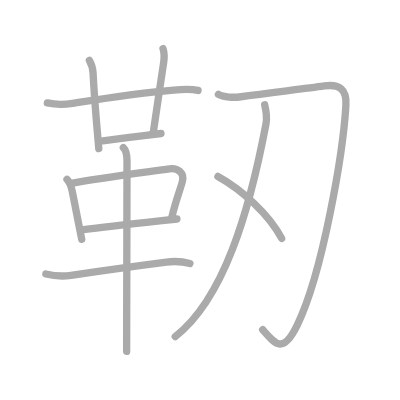
t = 0.00 s
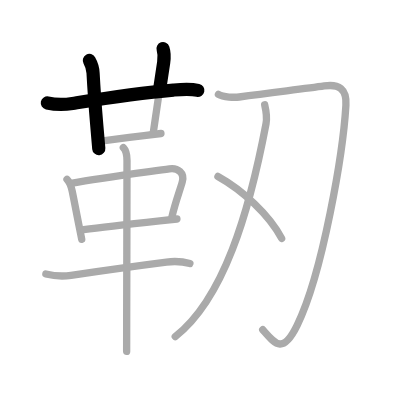
t = 2.50 s
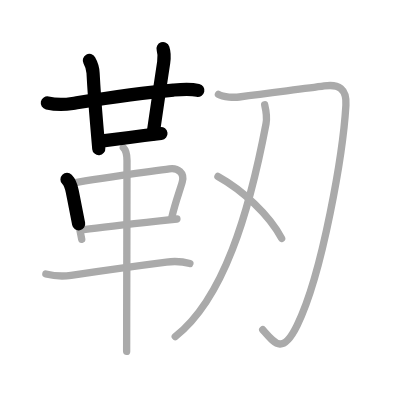
t = 4.75 s
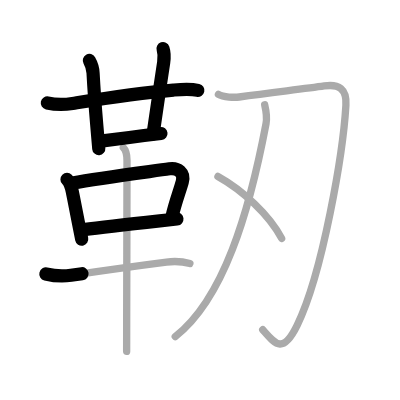
t = 7.25 s
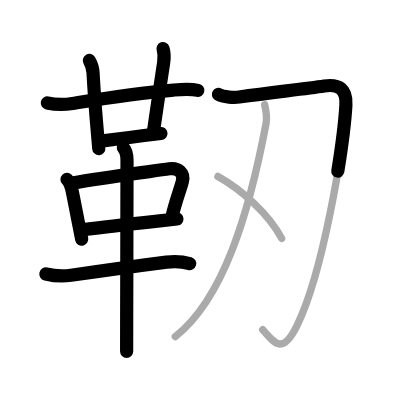
t = 9.50 s
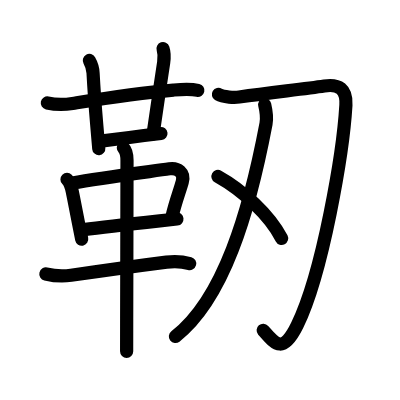
t = 12.00 s

The animated SVG that drew these frames (rendered in a browser with its animation timeline set to each time). Animation: 12 SMIL elements (animate=12); one cycle of 12.00 s.

<?xml version="1.0" standalone="no"?>
<!DOCTYPE svg PUBLIC "-//W3C//DTD SVG 1.1//EN"   "http://www.w3.org/Graphics/SVG/1.1/DTD/svg11.dtd">
<svg width="400px" height="400px"  version="1.1" xmlns="http://www.w3.org/2000/svg">
  <defs>
    <marker id="Triangle" viewBox="0 0 10 10" refX="0" refY="5" markerUnits="strokeWidth" markerWidth="3" style="stroke-opacity:0%;fill:#aaaaaa;" markerHeight="2" orient="auto">
      <path d="M 0 0 L 10 5 L 0 10 z" />
    </marker>
    
    <marker id="Arrow" viewBox="0 0 10 10" refX="5" refY="5" markerUnits="strokeWidth" markerWidth="1.8" style="stroke-opacity:0%;fill:#770000;" markerHeight="2" orient="auto">
      <path d="M 0 4 L 6 4 L 4 1 L 10 5 L 4 9 L 6 6 L 0 6 z" />
        <circle cx="5" cy="5" r="5" />
      </marker>
    
    <marker id="TriangleRed" viewBox="0 0 10 10" refX="0" refY="5" markerUnits="strokeWidth" markerWidth="3" style="stroke-opacity:0%;fill:#CC0000;" markerHeight="2" orient="auto">
      <path d="M 0 0 L 10 5 L 0 10 z" />
    </marker>
    
    <marker id="ArrowRed" viewBox="0 0 10 10" refX="5" refY="5" markerUnits="strokeWidth" markerWidth="1.8" style="stroke-opacity:0%;fill:#CC0000;" markerHeight="2" orient="auto">
      <path d="M 0 4 L 6 4 L 4 1 L 10 5 L 4 9 L 6 6 L 0 6 z" />
        <circle cx="5" cy="5" r="5" />
      </marker>
    
  </defs>
  
  <path style="fill:#ffffff; fill-opacity:100%; fill-rule:evenodd; stroke-width:0;" d="M 0 0 L 400px 0 L 400px 400px L 0 400px L 0 0" />

  <g transform="scale(3.6697247706422 3.6697247706422)">
<path style="fill:none; fill-opacity:0%; fill-rule:evenodd; stroke:#aaaaaa; stroke-opacity:100%; stroke-width: 1.5pt; stroke-linejoin:round; stroke-linecap:round;" d="M12.9 28.05c2.27 0.49 4.56 0.49 6.87 0.13c8.98-1.43 16.6-2.68 27.48-3.63c2.29-0.2 4.49-0.41 6.71 0.09"></path>
<path style="fill:none; fill-opacity:0%; fill-rule:evenodd; stroke:#aaaaaa; stroke-opacity:100%; stroke-width: 1.5pt; stroke-linejoin:round; stroke-linecap:round;" d="M24.35 16.46c0.61 1.07 0.95 2.21 1.01 3.42c0.27 5.08 0.6 9.36 1 14.13c0.17 2.04 0.36 4.18 0.56 6.5"></path>
<path style="fill:none; fill-opacity:0%; fill-rule:evenodd; stroke:#aaaaaa; stroke-opacity:100%; stroke-width: 1.5pt; stroke-linejoin:round; stroke-linecap:round;" d="M44.42 13.25c0.46 1.38 0.4 2.26 0.18 3.76C43.5 24.25 43 27.75 41.71 36.53"></path>
<path style="fill:none; fill-opacity:0%; fill-rule:evenodd; stroke:#aaaaaa; stroke-opacity:100%; stroke-width: 1.5pt; stroke-linejoin:round; stroke-linecap:round;" d="M28 38.38c2.51-0.31 7.5-0.96 11.26-1.44c2.22-0.28 4-0.5 4.6-0.56"></path>
<path style="fill:none; fill-opacity:0%; fill-rule:evenodd; stroke:#aaaaaa; stroke-opacity:100%; stroke-width: 1.5pt; stroke-linejoin:round; stroke-linecap:round;" d="M18.26 48.88c0.81 0.81 1.18 2.07 1.42 3.24c0.56 2.72 1.05 5.34 1.65 8.39c0.28 1.45 0.59 3 0.94 4.7"></path>
<path style="fill:none; fill-opacity:0%; fill-rule:evenodd; stroke:#aaaaaa; stroke-opacity:100%; stroke-width: 1.5pt; stroke-linejoin:round; stroke-linecap:round;" d="M19.75 49.88c7.64-1.39 21.02-3.1 26.42-3.88c2.28-0.33 4.19 1.07 3.5 3.56c-0.7 2.51-1.89 5.54-2.8 9.46"></path>
<path style="fill:none; fill-opacity:0%; fill-rule:evenodd; stroke:#aaaaaa; stroke-opacity:100%; stroke-width: 1.5pt; stroke-linejoin:round; stroke-linecap:round;" d="M22.8 62.56c5.22-0.67 13.2-1.55 20.72-2.37c1.59-0.17 3.17-0.34 4.69-0.51"></path>
<path style="fill:none; fill-opacity:0%; fill-rule:evenodd; stroke:#aaaaaa; stroke-opacity:100%; stroke-width: 1.5pt; stroke-linejoin:round; stroke-linecap:round;" d="M12.5 74.66c2.26 0.55 4.57 0.7 6.86 0.36c8.64-1.27 16.51-2.39 26-3.6c2.17-0.28 4.29-0.19 6.39 0.41"></path>
<path style="fill:none; fill-opacity:0%; fill-rule:evenodd; stroke:#aaaaaa; stroke-opacity:100%; stroke-width: 1.5pt; stroke-linejoin:round; stroke-linecap:round;" d="M33.61 40.25c0.95 0.95 1 2.48 1 3.5c0 6.53-0.06 29.64-0.09 43.13c-0.01 4.08-0.01 7.28-0.01 8.87"></path>
<path style="fill:none; fill-opacity:0%; fill-rule:evenodd; stroke:#aaaaaa; stroke-opacity:100%; stroke-width: 1.5pt; stroke-linejoin:round; stroke-linecap:round;" d="M59.52 25.74c1.33 0.81 4.5 0.85 5.67 0.69c9.78-1.33 17.86-2.21 23.18-3c3.95-0.59 6.15 0.79 5.89 5.24C93.5 41.5 88 74.25 81 88.6c-3.95 8.1-6 5.15-9.41 1.26"></path>
<path style="fill:none; fill-opacity:0%; fill-rule:evenodd; stroke:#aaaaaa; stroke-opacity:100%; stroke-width: 1.5pt; stroke-linejoin:round; stroke-linecap:round;" d="M72.13 28.56c0.37 1.56 0.73 3.16 0.36 5.15C67.88 58 60.88 81.5 47.75 91.72"></path>
<path style="fill:none; fill-opacity:0%; fill-rule:evenodd; stroke:#aaaaaa; stroke-opacity:100%; stroke-width: 1.5pt; stroke-linejoin:round; stroke-linecap:round;" d="M59.39 48.08C66 51.75 73.38 58.5 76.75 64.97"></path>

<path style="fill:none; fill-opacity:0%; fill-rule:evenodd; stroke:#000000; stroke-opacity:100%; stroke-width: 2.7pt; stroke-linejoin:round; stroke-linecap:round;" d="M12.9 28.05c2.27 0.49 4.56 0.49 6.87 0.13c8.98-1.43 16.6-2.68 27.48-3.63c2.29-0.2 4.49-0.41 6.71 0.09" pathLength="100" stroke-dashoffset="100" stroke-dasharray="100 105"><animate id="dashAnim1" attributeName="stroke-dashoffset" from="100" to="0" dur="1s" calcMode="linear" fill="freeze"/></path>
<path style="fill:none; fill-opacity:0%; fill-rule:evenodd; stroke:#000000; stroke-opacity:100%; stroke-width: 2.7pt; stroke-linejoin:round; stroke-linecap:round;" d="M24.35 16.46c0.61 1.07 0.95 2.21 1.01 3.42c0.27 5.08 0.6 9.36 1 14.13c0.17 2.04 0.36 4.18 0.56 6.5" pathLength="100" stroke-dashoffset="100" stroke-dasharray="100 105"><animate id="dashAnim2" attributeName="stroke-dashoffset" from="100" to="0" dur="1s" calcMode="linear" begin="dashAnim1.end" fill="freeze"/></path>
<path style="fill:none; fill-opacity:0%; fill-rule:evenodd; stroke:#000000; stroke-opacity:100%; stroke-width: 2.7pt; stroke-linejoin:round; stroke-linecap:round;" d="M44.42 13.25c0.46 1.38 0.4 2.26 0.18 3.76C43.5 24.25 43 27.75 41.71 36.53" pathLength="100" stroke-dashoffset="100" stroke-dasharray="100 105"><animate id="dashAnim3" attributeName="stroke-dashoffset" from="100" to="0" dur="1s" calcMode="linear" begin="dashAnim2.end" fill="freeze"/></path>
<path style="fill:none; fill-opacity:0%; fill-rule:evenodd; stroke:#000000; stroke-opacity:100%; stroke-width: 2.7pt; stroke-linejoin:round; stroke-linecap:round;" d="M28 38.38c2.51-0.31 7.5-0.96 11.26-1.44c2.22-0.28 4-0.5 4.6-0.56" pathLength="100" stroke-dashoffset="100" stroke-dasharray="100 105"><animate id="dashAnim4" attributeName="stroke-dashoffset" from="100" to="0" dur="1s" calcMode="linear" begin="dashAnim3.end" fill="freeze"/></path>
<path style="fill:none; fill-opacity:0%; fill-rule:evenodd; stroke:#000000; stroke-opacity:100%; stroke-width: 2.7pt; stroke-linejoin:round; stroke-linecap:round;" d="M18.26 48.88c0.81 0.81 1.18 2.07 1.42 3.24c0.56 2.72 1.05 5.34 1.65 8.39c0.28 1.45 0.59 3 0.94 4.7" pathLength="100" stroke-dashoffset="100" stroke-dasharray="100 105"><animate id="dashAnim5" attributeName="stroke-dashoffset" from="100" to="0" dur="1s" calcMode="linear" begin="dashAnim4.end" fill="freeze"/></path>
<path style="fill:none; fill-opacity:0%; fill-rule:evenodd; stroke:#000000; stroke-opacity:100%; stroke-width: 2.7pt; stroke-linejoin:round; stroke-linecap:round;" d="M19.75 49.88c7.64-1.39 21.02-3.1 26.42-3.88c2.28-0.33 4.19 1.07 3.5 3.56c-0.7 2.51-1.89 5.54-2.8 9.46" pathLength="100" stroke-dashoffset="100" stroke-dasharray="100 105"><animate id="dashAnim6" attributeName="stroke-dashoffset" from="100" to="0" dur="1s" calcMode="linear" begin="dashAnim5.end" fill="freeze"/></path>
<path style="fill:none; fill-opacity:0%; fill-rule:evenodd; stroke:#000000; stroke-opacity:100%; stroke-width: 2.7pt; stroke-linejoin:round; stroke-linecap:round;" d="M22.8 62.56c5.22-0.67 13.2-1.55 20.72-2.37c1.59-0.17 3.17-0.34 4.69-0.51" pathLength="100" stroke-dashoffset="100" stroke-dasharray="100 105"><animate id="dashAnim7" attributeName="stroke-dashoffset" from="100" to="0" dur="1s" calcMode="linear" begin="dashAnim6.end" fill="freeze"/></path>
<path style="fill:none; fill-opacity:0%; fill-rule:evenodd; stroke:#000000; stroke-opacity:100%; stroke-width: 2.7pt; stroke-linejoin:round; stroke-linecap:round;" d="M12.5 74.66c2.26 0.55 4.57 0.7 6.86 0.36c8.64-1.27 16.51-2.39 26-3.6c2.17-0.28 4.29-0.19 6.39 0.41" pathLength="100" stroke-dashoffset="100" stroke-dasharray="100 105"><animate id="dashAnim8" attributeName="stroke-dashoffset" from="100" to="0" dur="1s" calcMode="linear" begin="dashAnim7.end" fill="freeze"/></path>
<path style="fill:none; fill-opacity:0%; fill-rule:evenodd; stroke:#000000; stroke-opacity:100%; stroke-width: 2.7pt; stroke-linejoin:round; stroke-linecap:round;" d="M33.61 40.25c0.95 0.95 1 2.48 1 3.5c0 6.53-0.06 29.64-0.09 43.13c-0.01 4.08-0.01 7.28-0.01 8.87" pathLength="100" stroke-dashoffset="100" stroke-dasharray="100 105"><animate id="dashAnim9" attributeName="stroke-dashoffset" from="100" to="0" dur="1s" calcMode="linear" begin="dashAnim8.end" fill="freeze"/></path>
<path style="fill:none; fill-opacity:0%; fill-rule:evenodd; stroke:#000000; stroke-opacity:100%; stroke-width: 2.7pt; stroke-linejoin:round; stroke-linecap:round;" d="M59.52 25.74c1.33 0.81 4.5 0.85 5.67 0.69c9.78-1.33 17.86-2.21 23.18-3c3.95-0.59 6.15 0.79 5.89 5.24C93.5 41.5 88 74.25 81 88.6c-3.95 8.1-6 5.15-9.41 1.26" pathLength="100" stroke-dashoffset="100" stroke-dasharray="100 105"><animate id="dashAnim10" attributeName="stroke-dashoffset" from="100" to="0" dur="1s" calcMode="linear" begin="dashAnim9.end" fill="freeze"/></path>
<path style="fill:none; fill-opacity:0%; fill-rule:evenodd; stroke:#000000; stroke-opacity:100%; stroke-width: 2.7pt; stroke-linejoin:round; stroke-linecap:round;" d="M72.13 28.56c0.37 1.56 0.73 3.16 0.36 5.15C67.88 58 60.88 81.5 47.75 91.72" pathLength="100" stroke-dashoffset="100" stroke-dasharray="100 105"><animate id="dashAnim11" attributeName="stroke-dashoffset" from="100" to="0" dur="1s" calcMode="linear" begin="dashAnim10.end" fill="freeze"/></path>
<path style="fill:none; fill-opacity:0%; fill-rule:evenodd; stroke:#000000; stroke-opacity:100%; stroke-width: 2.7pt; stroke-linejoin:round; stroke-linecap:round;" d="M59.39 48.08C66 51.75 73.38 58.5 76.75 64.97" pathLength="100" stroke-dashoffset="100" stroke-dasharray="100 105"><animate id="dashAnim12" attributeName="stroke-dashoffset" from="100" to="0" dur="1s" calcMode="linear" begin="dashAnim11.end" fill="freeze"/></path>

</g>

</svg>  
          
